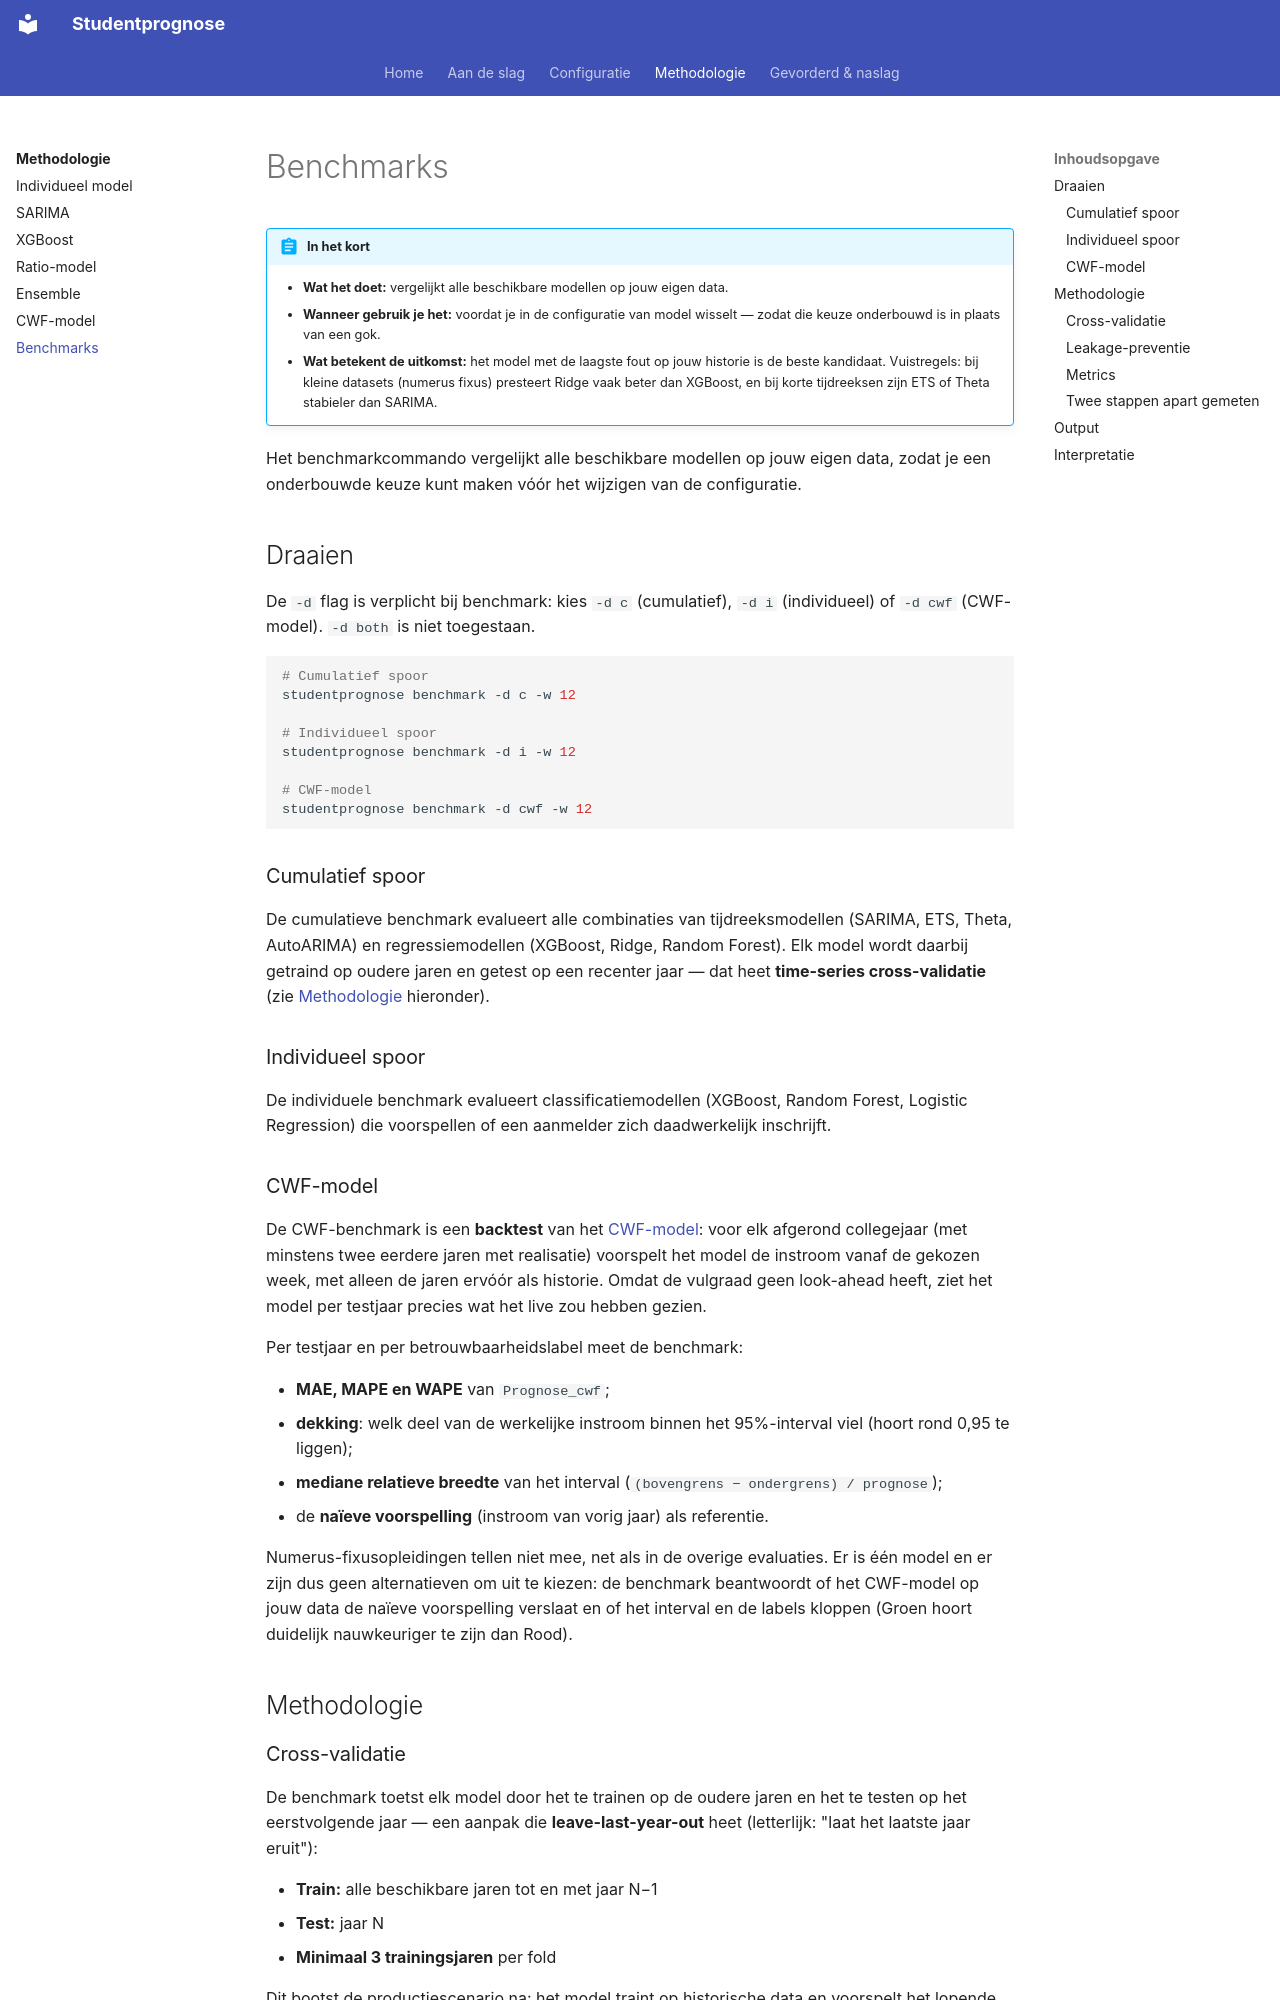

repository: cedanl/studentprognose · page: methodologie/benchmarks/index.html · generator: mkdocs

# Benchmarks

!!! abstract "In het kort"
    - **Wat het doet:** vergelijkt alle beschikbare modellen op jouw eigen data.
    - **Wanneer gebruik je het:** voordat je in de configuratie van model wisselt — zodat die keuze onderbouwd is in plaats van een gok.
    - **Wat betekent de uitkomst:** het model met de laagste fout op jouw historie is de beste kandidaat. Vuistregels: bij kleine datasets (numerus fixus) presteert Ridge vaak beter dan XGBoost, en bij korte tijdreeksen zijn ETS of Theta stabieler dan SARIMA.

Het benchmarkcommando vergelijkt alle beschikbare modellen op jouw eigen data, zodat je een onderbouwde keuze kunt maken vóór het wijzigen van de configuratie.

## Draaien

De `-d` flag is verplicht bij benchmark: kies `-d c` (cumulatief), `-d i` (individueel) of `-d cwf` (CWF-model). `-d both` is niet toegestaan.

```bash
# Cumulatief spoor
studentprognose benchmark -d c -w 12

# Individueel spoor
studentprognose benchmark -d i -w 12

# CWF-model
studentprognose benchmark -d cwf -w 12
```

### Cumulatief spoor

De cumulatieve benchmark evalueert alle combinaties van tijdreeksmodellen (SARIMA, ETS, Theta, AutoARIMA) en regressiemodellen (XGBoost, Ridge, Random Forest). Elk model wordt daarbij getraind op oudere jaren en getest op een recenter jaar — dat heet **time-series cross-validatie** (zie [Methodologie](#methodologie) hieronder).

### Individueel spoor

De individuele benchmark evalueert classificatiemodellen (XGBoost, Random Forest, Logistic Regression) die voorspellen of een aanmelder zich daadwerkelijk inschrijft.

### CWF-model

De CWF-benchmark is een **backtest** van het [CWF-model](cwf.md): voor elk afgerond collegejaar (met minstens twee eerdere jaren met realisatie) voorspelt het model de instroom vanaf de gekozen week, met alleen de jaren ervóór als historie. Omdat de vulgraad geen look-ahead heeft, ziet het model per testjaar precies wat het live zou hebben gezien.

Per testjaar en per betrouwbaarheidslabel meet de benchmark:

- **MAE, MAPE en WAPE** van `Prognose_cwf`;
- **dekking**: welk deel van de werkelijke instroom binnen het 95%-interval viel (hoort rond 0,95 te liggen);
- **mediane relatieve breedte** van het interval (`(bovengrens − ondergrens) / prognose`);
- de **naïeve voorspelling** (instroom van vorig jaar) als referentie.

Numerus-fixusopleidingen tellen niet mee, net als in de overige evaluaties. Er is één model en er zijn dus geen alternatieven om uit te kiezen: de benchmark beantwoordt of het CWF-model op jouw data de naïeve voorspelling verslaat en of het interval en de labels kloppen (Groen hoort duidelijk nauwkeuriger te zijn dan Rood).

## Methodologie
